5-way image classification set "dataset" from GitHub (FezzMad/Computer-vision-project); label vocabulary: Gala apple, Golden apple, Granny Smith apple, honey crisp, Red Chief apple.

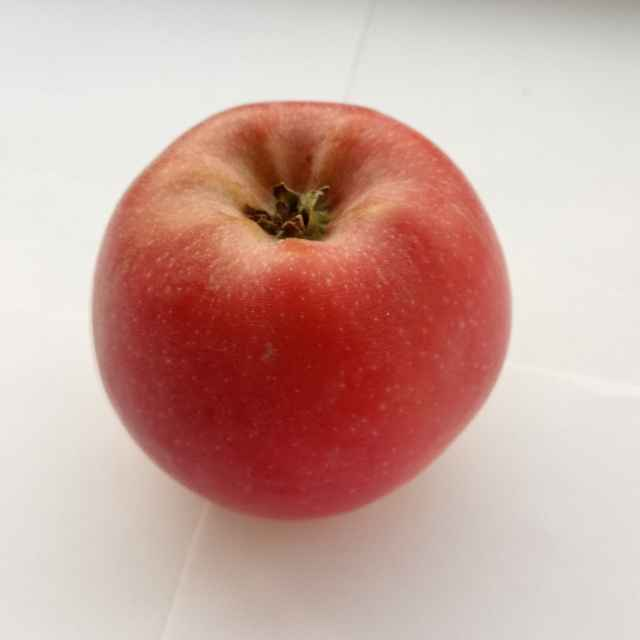
Label: Red Chief apple

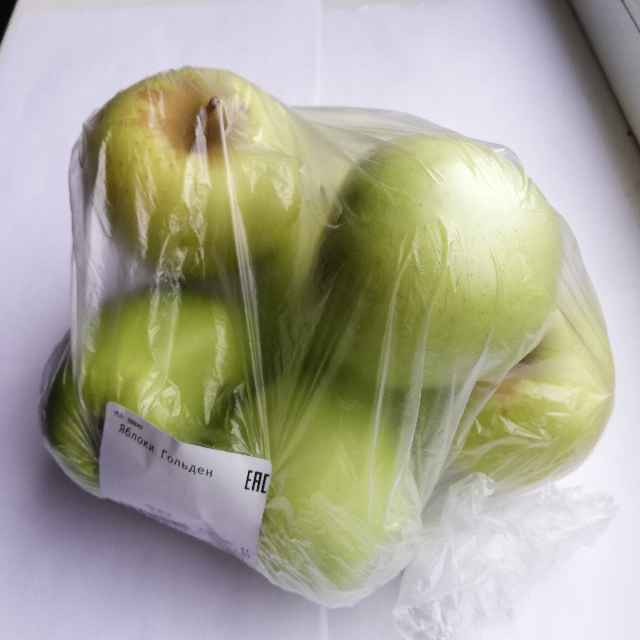
Label: Golden apple

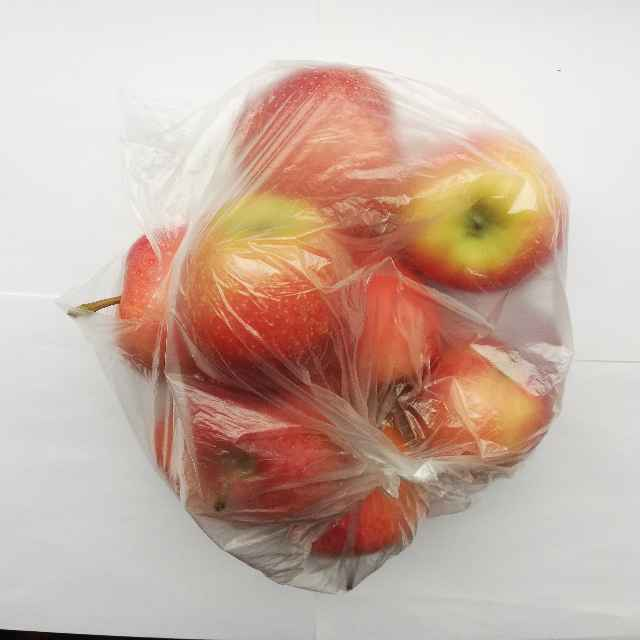
Label: Gala apple

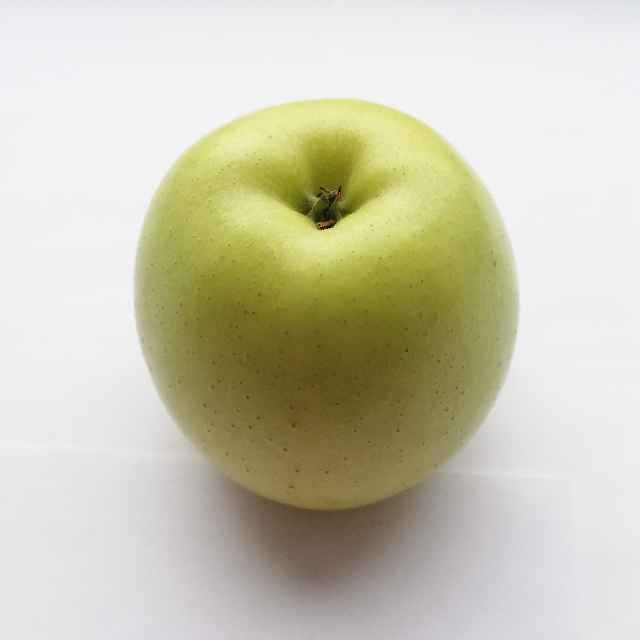
Label: Golden apple

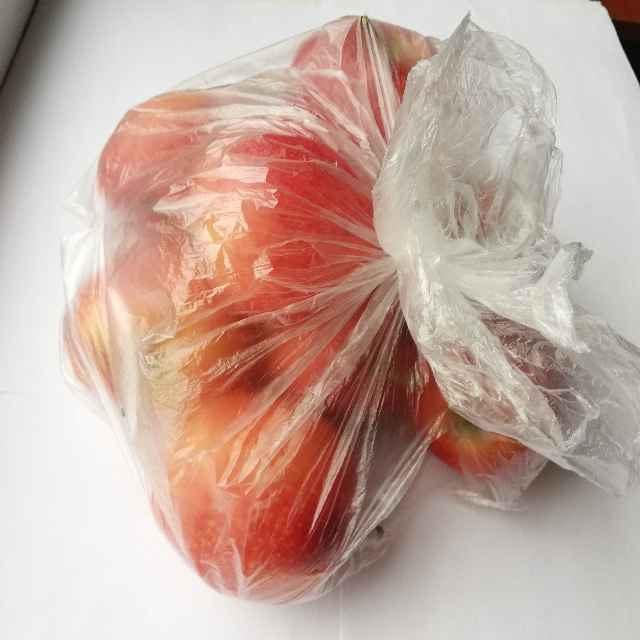
Label: Gala apple

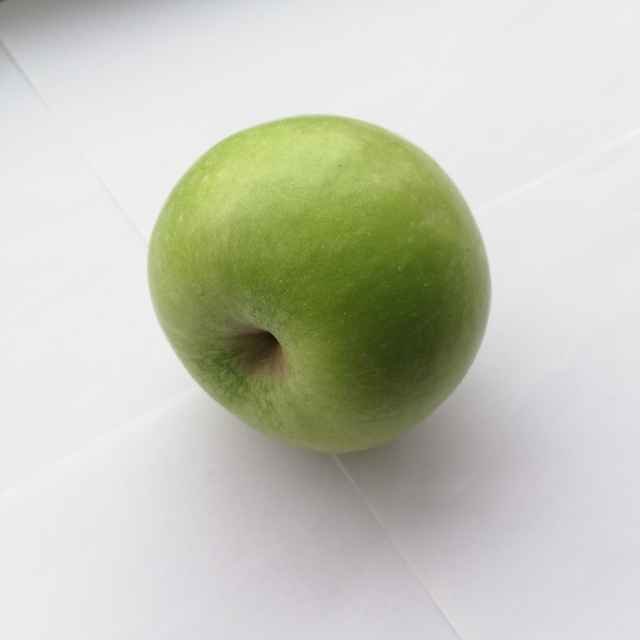
Label: Granny Smith apple
